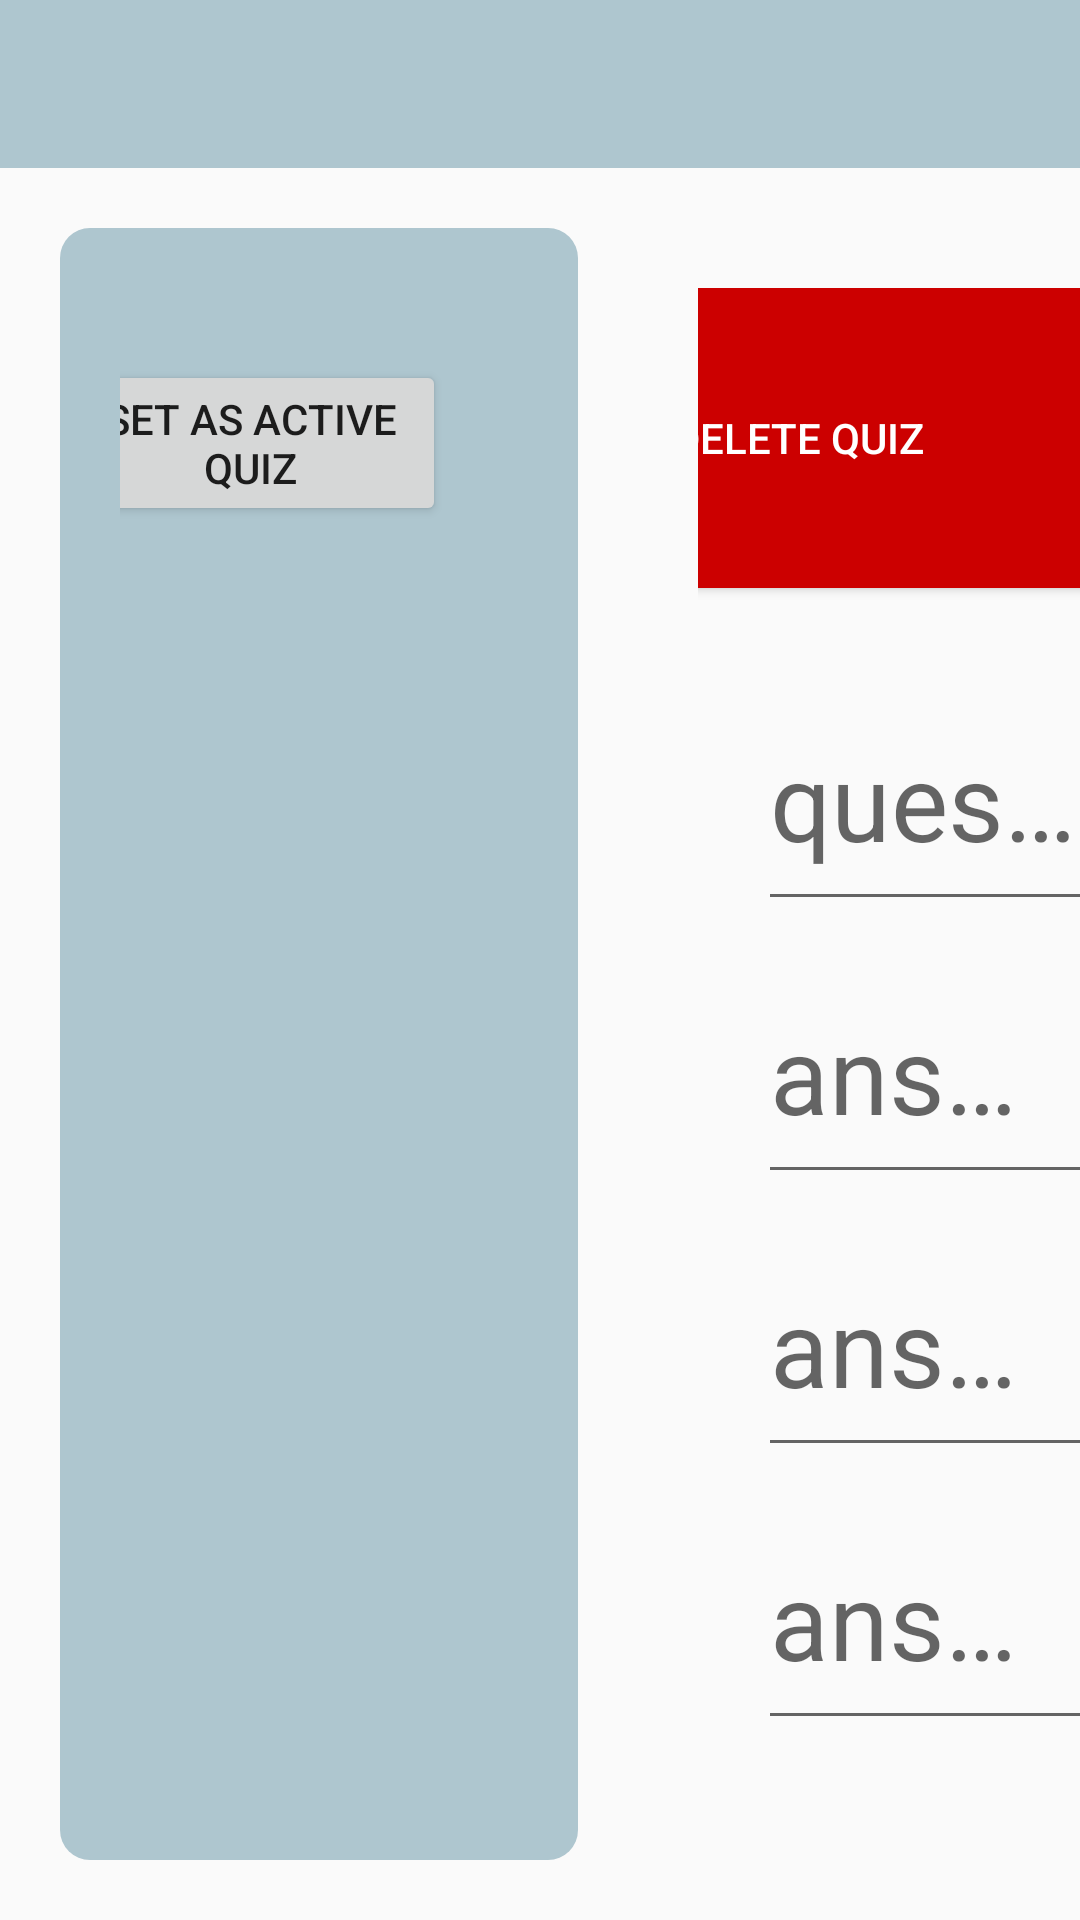

Write the Android layout XML for this screen, with the resource values it uses.
<!-- AndroidManifest.xml: application theme AppTheme -->
<!-- res/layout/activity_admin_quiz.xml -->
<?xml version="1.0" encoding="utf-8"?>
<androidx.constraintlayout.widget.ConstraintLayout xmlns:android="http://schemas.android.com/apk/res/android"
    xmlns:app="http://schemas.android.com/apk/res-auto"
    xmlns:tools="http://schemas.android.com/tools"
    android:layout_width="match_parent"
    android:layout_height="match_parent"
    tools:context=".AdminQuizActivity">

    <androidx.appcompat.widget.Toolbar
        android:id="@+id/toolbar"
        android:layout_width="match_parent"
        android:layout_height="?attr/actionBarSize"
        android:background="@color/colorPrimary"
        android:elevation="0dp"
        android:theme="@style/ThemeOverlay.AppCompat.Dark.ActionBar"
        app:layout_constraintStart_toStartOf="parent"
        app:layout_constraintTop_toTopOf="parent"
        app:popupTheme="@style/ThemeOverlay.AppCompat.Light" />

    <androidx.constraintlayout.widget.ConstraintLayout
        android:id="@+id/linearLayout0"
        android:layout_width="0dp"
        android:layout_height="0dp"
        android:layout_margin="20dp"
        android:background="@drawable/radius"
        android:orientation="vertical"
        android:padding="20dp"
        app:layout_constraintBottom_toBottomOf="parent"
        app:layout_constraintStart_toStartOf="parent"
        app:layout_constraintTop_toBottomOf="@+id/toolbar"
        app:layout_constraintWidth_percent="0.48">

        <EditText
            android:id="@+id/etQuizName"
            android:layout_width="0dp"
            android:layout_height="wrap_content"
            android:hint="@string/quiz_name"
            android:inputType="text"
            android:textSize="64sp"
            app:layout_constraintEnd_toStartOf="@+id/ivActive"
            app:layout_constraintStart_toStartOf="parent"
            app:layout_constraintTop_toTopOf="parent" />

        <ImageView
            android:id="@+id/ivActive"
            android:layout_width="wrap_content"
            android:layout_height="wrap_content"
            android:layout_marginTop="32dp"
            android:layout_marginEnd="8dp"
            android:contentDescription="@string/selectedQuizIcon"
            android:src="@android:drawable/btn_star"
            android:visibility="gone"
            app:layout_constraintEnd_toStartOf="@+id/btnSetActiveQuiz"
            app:layout_constraintTop_toTopOf="parent" />

        <Button
            android:id="@+id/btnSetActiveQuiz"
            android:layout_width="wrap_content"
            android:layout_height="wrap_content"
            android:layout_marginTop="24dp"
            android:layout_marginEnd="24dp"
            android:text="@string/set_as_active_quiz"
            app:layout_constraintEnd_toEndOf="parent"
            app:layout_constraintTop_toTopOf="parent" />

        <androidx.recyclerview.widget.RecyclerView
            android:id="@+id/rvQuestions"
            android:layout_width="match_parent"
            android:layout_height="wrap_content"
            app:layout_constraintStart_toStartOf="parent"
            app:layout_constraintTop_toBottomOf="@+id/etQuizName" />

        <TextView
            android:id="@+id/tvPlus"
            android:layout_width="match_parent"
            android:layout_height="wrap_content"
            android:background="@drawable/radius_white"
            android:text="@string/plus"
            android:textAlignment="center"
            android:textColor="@color/colorPrimary"
            android:textSize="100sp"
            android:visibility="gone"
            app:layout_constraintTop_toBottomOf="@+id/rvQuestions" />

    </androidx.constraintlayout.widget.ConstraintLayout>

    <androidx.constraintlayout.widget.ConstraintLayout
        android:layout_width="0dp"
        android:layout_height="0dp"
        android:layout_margin="20dp"
        android:layout_marginStart="20dp"
        android:padding="20dp"
        app:layout_constraintBottom_toBottomOf="parent"
        app:layout_constraintStart_toEndOf="@+id/linearLayout0"
        app:layout_constraintTop_toBottomOf="@+id/toolbar"
        app:layout_constraintWidth_percent="0.48">

        <Button
            android:id="@+id/btnSaveQuiz"
            android:layout_width="200dp"
            android:layout_height="100dp"
            android:text="@string/save_quiz"
            app:layout_constraintStart_toStartOf="parent"
            app:layout_constraintTop_toTopOf="parent" />

        <Button
            android:id="@+id/btnDeleteQuiz"
            android:layout_width="200dp"
            android:layout_height="100dp"
            android:background="@android:color/holo_red_dark"
            android:text="@string/delete_quiz"
            android:textColor="@android:color/white"
            app:layout_constraintEnd_toEndOf="parent"
            app:layout_constraintTop_toTopOf="parent" />

        <com.google.android.material.textfield.TextInputLayout
            android:id="@+id/textInputLayout2"
            android:layout_width="match_parent"
            android:layout_height="wrap_content"
            android:layout_marginStart="20dp"
            android:layout_marginTop="20dp"
            app:layout_constraintStart_toStartOf="parent"
            app:layout_constraintTop_toBottomOf="@id/btnSaveQuiz">

            <com.google.android.material.textfield.TextInputEditText
                android:id="@+id/etQuestion"
                android:layout_width="match_parent"
                android:layout_height="80dp"
                android:hint="@string/question"
                android:inputType="text"
                android:textSize="36sp" />
        </com.google.android.material.textfield.TextInputLayout>

        <com.google.android.material.textfield.TextInputLayout
            android:id="@+id/textInputLayout3"
            android:layout_width="match_parent"
            android:layout_height="wrap_content"
            android:layout_marginStart="20dp"
            app:layout_constraintStart_toStartOf="parent"
            app:layout_constraintTop_toBottomOf="@+id/textInputLayout2">

            <com.google.android.material.textfield.TextInputEditText
                android:id="@+id/etAnswer0"
                android:layout_width="match_parent"
                android:layout_height="80dp"
                android:hint="@string/answer_0"
                android:inputType="text"
                android:textSize="36sp" />
        </com.google.android.material.textfield.TextInputLayout>

        <com.google.android.material.textfield.TextInputLayout
            android:id="@+id/textInputLayout"
            android:layout_width="match_parent"
            android:layout_height="wrap_content"
            android:layout_marginStart="20dp"
            app:layout_constraintStart_toStartOf="parent"
            app:layout_constraintTop_toBottomOf="@+id/textInputLayout3">

            <com.google.android.material.textfield.TextInputEditText
                android:id="@+id/etAnswer1"
                android:layout_width="match_parent"
                android:layout_height="80dp"
                android:hint="@string/answer_1"
                android:inputType="text"
                android:textSize="36sp" />
        </com.google.android.material.textfield.TextInputLayout>

        <com.google.android.material.textfield.TextInputLayout
            android:id="@+id/textInputLayout5"
            android:layout_width="match_parent"
            android:layout_height="wrap_content"
            android:layout_marginStart="20dp"
            app:layout_constraintStart_toStartOf="parent"
            app:layout_constraintTop_toBottomOf="@+id/textInputLayout">

            <com.google.android.material.textfield.TextInputEditText
                android:id="@+id/etAnswer2"
                android:layout_width="match_parent"
                android:layout_height="80dp"
                android:hint="@string/answer_2"
                android:inputType="text"
                android:textSize="36sp" />
        </com.google.android.material.textfield.TextInputLayout>

        <com.google.android.material.textfield.TextInputLayout
            android:id="@+id/textInputLayout4"
            android:layout_width="match_parent"
            android:layout_height="wrap_content"
            android:layout_marginStart="20dp"
            app:layout_constraintStart_toStartOf="parent"
            app:layout_constraintTop_toBottomOf="@+id/textInputLayout5">

            <com.google.android.material.textfield.TextInputEditText
                android:id="@+id/etAnswer3"
                android:layout_width="match_parent"
                android:layout_height="80dp"
                android:hint="@string/answer_3"
                android:inputType="text"
                android:textSize="36sp" />

        </com.google.android.material.textfield.TextInputLayout>

        <Button
            android:id="@+id/btnSaveQuestion"
            android:layout_width="150dp"
            android:layout_height="70dp"
            android:layout_marginStart="20dp"
            android:layout_marginTop="20dp"
            android:layout_weight="1"
            android:text="@string/save_question"
            app:layout_constraintStart_toStartOf="parent"
            app:layout_constraintTop_toBottomOf="@+id/textInputLayout4" />

        <Button
            android:id="@+id/btnDeleteQuestion"
            android:layout_width="150dp"
            android:layout_height="70dp"
            android:layout_marginTop="20dp"
            android:layout_marginEnd="20dp"
            android:background="@android:color/holo_red_dark"
            android:text="@string/delete_question"
            android:textColor="@android:color/white"
            android:visibility="gone"
            app:layout_constraintEnd_toEndOf="parent"
            app:layout_constraintTop_toBottomOf="@+id/textInputLayout4" />


    </androidx.constraintlayout.widget.ConstraintLayout>

</androidx.constraintlayout.widget.ConstraintLayout>
<!-- resources referenced by this layout -->
<resources>
  <color name="colorPrimary">#aec6cf</color>
  <!-- drawable radius (drawable-v24) -->
  <shape xmlns:android="http://schemas.android.com/apk/res/android"
      android:shape="rectangle">
      <solid android:color="@color/colorPrimary" />
  
      <padding
          android:bottom="5dp"
          android:left="5dp"
          android:right="5dp"
          android:top="5dp" />
  
      <corners android:radius="10dp" />
  </shape>
  <!-- drawable radius_white (drawable-v24) -->
  <shape xmlns:android="http://schemas.android.com/apk/res/android"
      android:shape="rectangle">
      <solid android:color="#ffffff" />
  
      <padding
          android:bottom="5dp"
          android:left="5dp"
          android:right="5dp"
          android:top="5dp" />
  
      <corners android:radius="10dp" />
  </shape>
  <string name="answer_0">answer 1 (correct answer)</string>
  <string name="answer_1">answer 2</string>
  <string name="answer_2">answer 3</string>
  <string name="answer_3">answer 4</string>
  <string name="delete_question">delete question</string>
  <string name="delete_quiz">delete quiz</string>
  <string name="plus">+</string>
  <string name="question">question</string>
  <string name="quiz_name">Quiz name</string>
  <string name="save_question">save question</string>
  <string name="save_quiz">save quiz</string>
  <string name="selectedQuizIcon">Icon to indicate this is the currently selected quiz.</string>
  <string name="set_as_active_quiz">set as active quiz</string>
  <style name="AppTheme" parent="Theme.AppCompat.Light.NoActionBar">
          
          <item name="colorPrimary">@color/colorPrimary</item>
          <item name="colorPrimaryDark">@color/colorPrimaryDark</item>
          <item name="colorAccent">@color/colorAccent</item>
          <item name="android:statusBarColor">@color/colorPrimary</item>
          <item name="windowActionBar">false</item>
          <item name="windowNoTitle">true</item>
      </style>
  <color name="colorPrimaryDark">#7ea4b3</color>
  <color name="colorAccent">#cfaeb6</color>
</resources>
